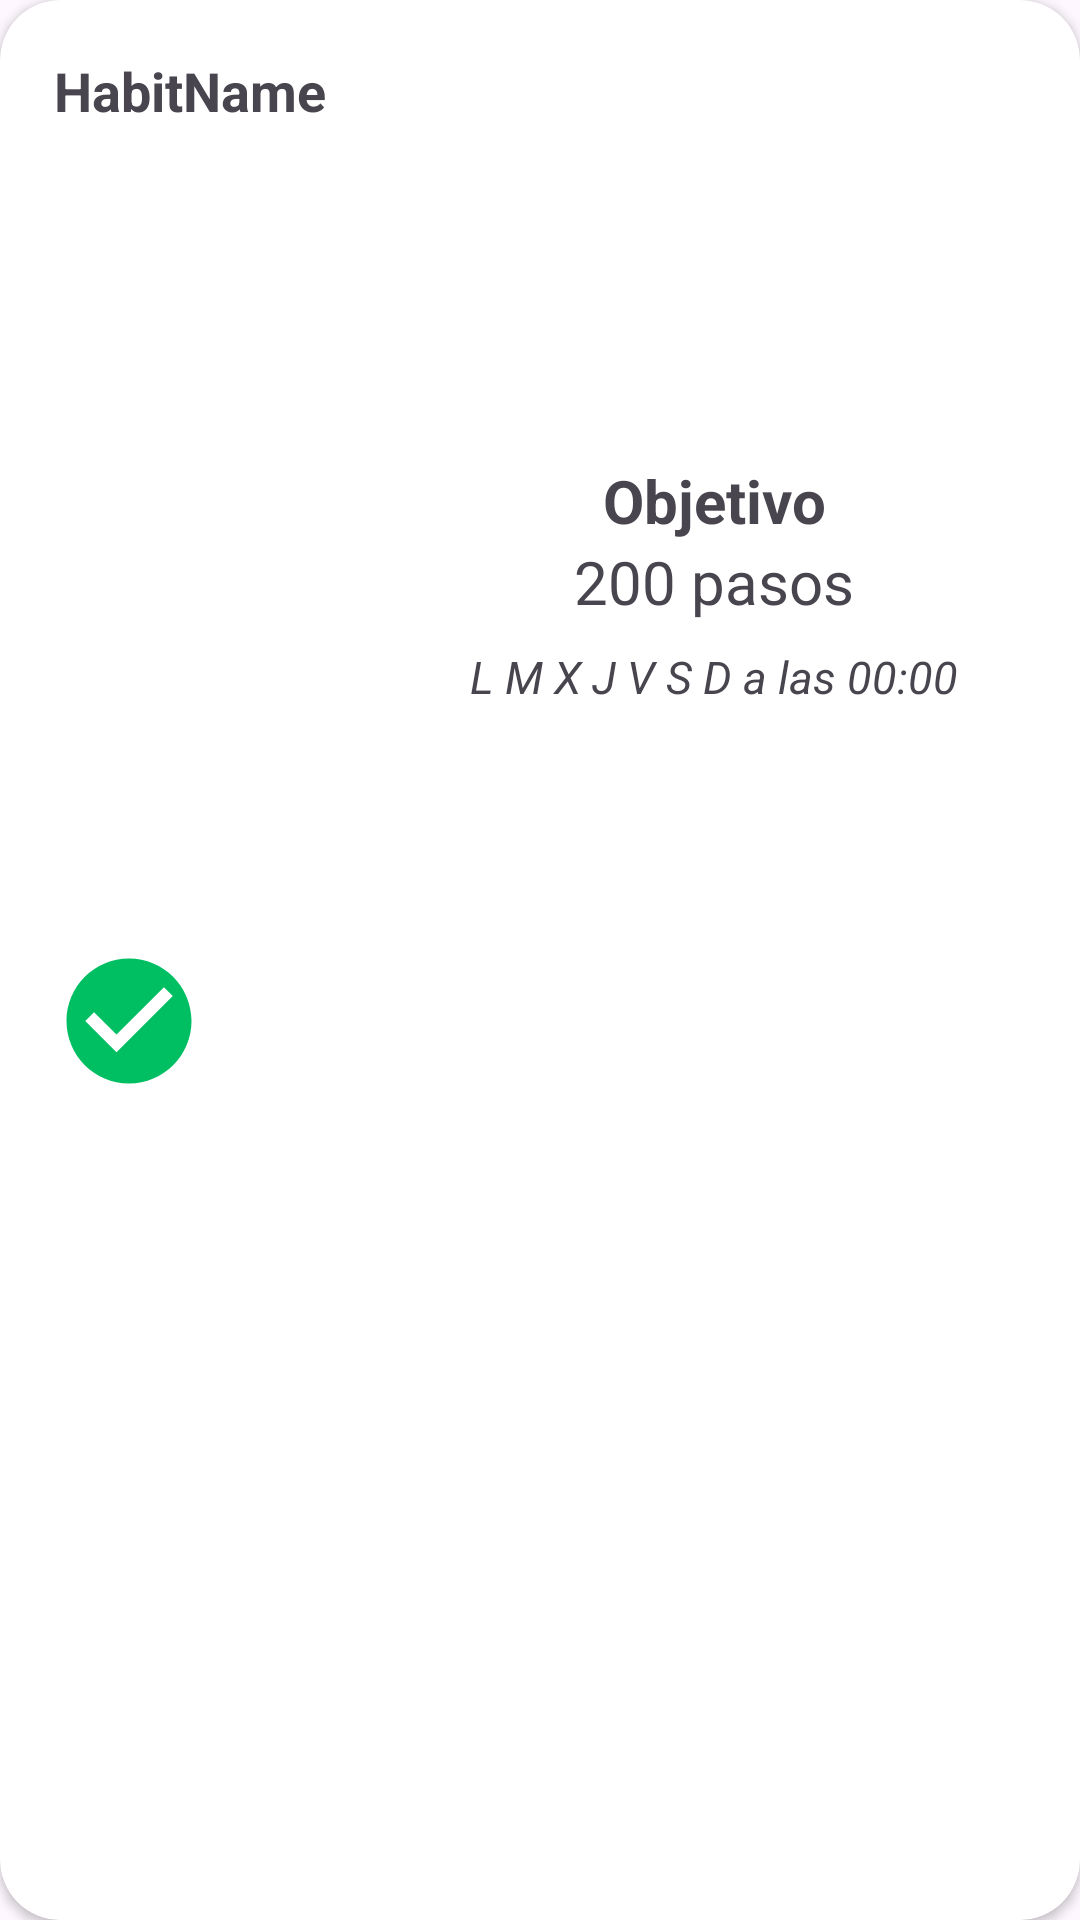

Produce the Android XML layout that renders to this screen, including the resource entries it uses.
<!-- AndroidManifest.xml: application theme Theme.LifeCoach_ -->
<!-- res/layout/habit_dashboard_layout.xml -->
<?xml version="1.0" encoding="utf-8"?>
<androidx.cardview.widget.CardView xmlns:android="http://schemas.android.com/apk/res/android"
    xmlns:app="http://schemas.android.com/apk/res-auto"
    xmlns:tools="http://schemas.android.com/tools"
    android:layout_width="match_parent"
    android:layout_height="wrap_content"
    app:cardCornerRadius="20dp">

    <androidx.constraintlayout.widget.ConstraintLayout
        android:layout_width="match_parent"
        android:layout_height="match_parent"
        android:padding="10dp">

        <ImageView
            android:id="@+id/checkImage"
            android:layout_width="50dp"
            android:layout_height="50dp"
            android:layout_marginStart="8dp"
            app:layout_constraintBottom_toBottomOf="@+id/imageHabit"
            app:layout_constraintStart_toStartOf="parent"
            app:layout_constraintTop_toTopOf="@+id/imageHabit"
            app:srcCompat="@drawable/checkpositive" />

        <ImageView
            android:id="@+id/imageHabit"
            android:layout_width="50dp"
            android:layout_height="50dp"
            android:layout_marginStart="8dp"
            android:layout_marginTop="8dp"
            app:layout_constraintBottom_toBottomOf="parent"
            app:layout_constraintStart_toEndOf="@+id/checkImage"
            app:layout_constraintTop_toBottomOf="@+id/habitName"
            app:srcCompat="@drawable/muscle_logo" />

        <TextView
            android:id="@+id/habitName"
            android:layout_width="0dp"
            android:layout_height="wrap_content"
            android:layout_marginTop="8dp"
            android:text="HabitName"
            android:textSize="18sp"
            android:textStyle="bold"
            app:layout_constraintEnd_toEndOf="@+id/imageHabit"
            app:layout_constraintStart_toStartOf="@+id/checkImage"
            app:layout_constraintTop_toTopOf="parent" />

        <TextView
            android:id="@+id/objectiveText"
            android:layout_width="wrap_content"
            android:layout_height="wrap_content"
            android:text="Objetivo"
            android:textSize="20sp"
            android:textStyle="bold"
            app:layout_constraintBottom_toTopOf="@+id/imageHabit"
            app:layout_constraintEnd_toEndOf="parent"
            app:layout_constraintStart_toEndOf="@+id/imageHabit"
            app:layout_constraintTop_toTopOf="@+id/habitName" />

        <TextView
            android:id="@+id/objective"
            android:layout_width="wrap_content"
            android:layout_height="wrap_content"
            android:text="200 pasos"
            android:textSize="20sp"
            app:layout_constraintEnd_toEndOf="parent"
            app:layout_constraintStart_toEndOf="@+id/imageHabit"
            app:layout_constraintTop_toBottomOf="@+id/objectiveText" />

        <TextView
            android:id="@+id/notificationTime"
            android:layout_width="wrap_content"
            android:layout_height="wrap_content"
            android:layout_marginTop="8dp"
            android:text="L M X J V S D a las 00:00"
            android:textSize="15sp"
            android:textStyle="italic"
            app:layout_constraintEnd_toEndOf="parent"
            app:layout_constraintStart_toEndOf="@+id/imageHabit"
            app:layout_constraintTop_toBottomOf="@+id/objective" />

    </androidx.constraintlayout.widget.ConstraintLayout>
</androidx.cardview.widget.CardView>
<!-- resources referenced by this layout -->
<resources>
  <!-- drawable checkpositive (drawable) -->
  <vector android:autoMirrored="true" android:height="24dp"
      android:tint="#00BF62" android:viewportHeight="24"
      android:viewportWidth="24" android:width="24dp" xmlns:android="http://schemas.android.com/apk/res/android">
      <path android:fillColor="@android:color/white" android:pathData="M12,2C6.48,2 2,6.48 2,12s4.48,10 10,10 10,-4.48 10,-10S17.52,2 12,2zM10,17l-5,-5 1.41,-1.41L10,14.17l7.59,-7.59L19,8l-9,9z"/>
  </vector>
  <style name="Theme.LifeCoach_" parent="Base.Theme.LifeCoach_" />
  <style name="Base.Theme.LifeCoach_" parent="Theme.Material3.DayNight.NoActionBar">
          
          <item name="backgroundColor">@color/green1</item>
          <item name="colorPrimary">@color/green1</item>
          <item name="colorAccent">@color/green1</item>
          <item name="colorSecondaryContainer">@color/gray</item>
          <item name="colorSurfaceBright">@color/lightbg</item>
          <item name="textColorValue">@color/black</item>
          <item name="bggreen">@color/green2</item>
      </style>
  <color name="green1">#139709</color>
  <color name="gray">#90C6C6C6</color>
  <color name="lightbg">#C7ECC3</color>
  <color name="black">#FF000000</color>
  <color name="green2">#74CC6A</color>
</resources>
